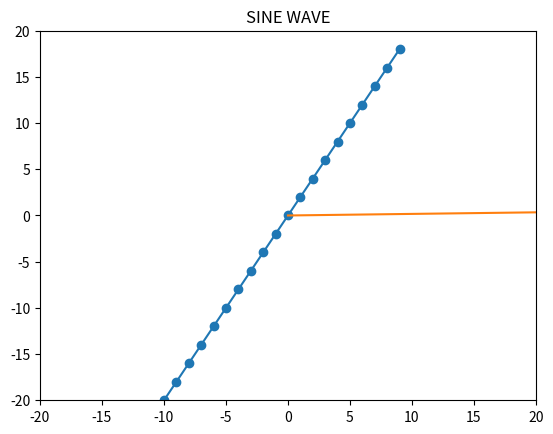
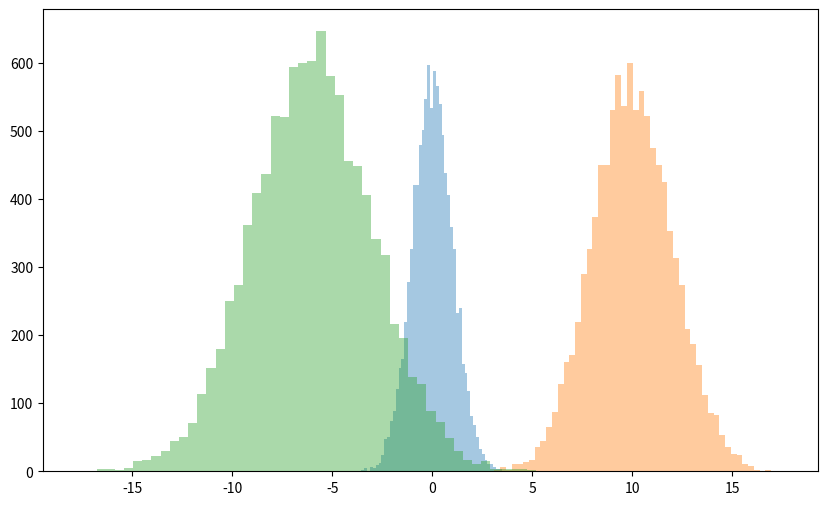
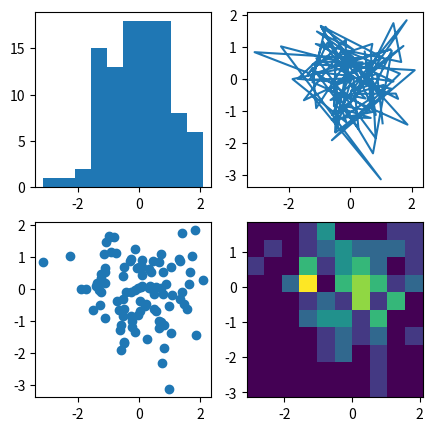

The matplotlib source for these figures, in order:
# lab 11 - 1
import matplotlib.pyplot as plt

x = [x for x in range(-10, 10)] 
y = [2*t for t in x]            
plt.plot(x, y, marker='o')      

plt.axis([-20, 20, -20, 20])
plt.show()

# lab 11 - 2
import math 
import matplotlib.pyplot as plt 
 
x = [] 
y = [] 
 
for angle in range(360): 
    x.append(angle) 
    y.append(math.sin(math.radians(angle))) 
 
plt.plot(x, y) 
plt.title("SINE WAVE") 
plt.show()

# lab 11 - 3
import numpy as np 
import matplotlib.pyplot as plt 
 
mu1, sigma1 = 10, 2
mu2, sigma2 = -6, 3

standard_Gauss = np.random.randn(10000)
Gauss1 = mu1 + sigma1 * np.random.randn(10000)
Gauss2 = mu2 + sigma2 * np.random.randn(10000) 

plt.figure(figsize=(10,6)) 
plt.hist(standard_Gauss, bins=50, alpha=0.4) 
plt.hist(Gauss1, bins=50, alpha=0.4)
plt.hist(Gauss2, bins=50, alpha=0.4)

plt.show()

# lab 11 - 4
import matplotlib.pyplot as plt 
import numpy as np 
 
np.random.seed(19680801) 
data = np.random.randn(2, 100) 
 
fig, axs = plt.subplots(2, 2, figsize=(5, 5)) 

axs[0, 0].hist(data[0]) 
axs[1, 0].scatter(data[0], data[1]) 
axs[0, 1].plot(data[0], data[1]) 
axs[1, 1].hist2d(data[0], data[1]) 
 
plt.show()